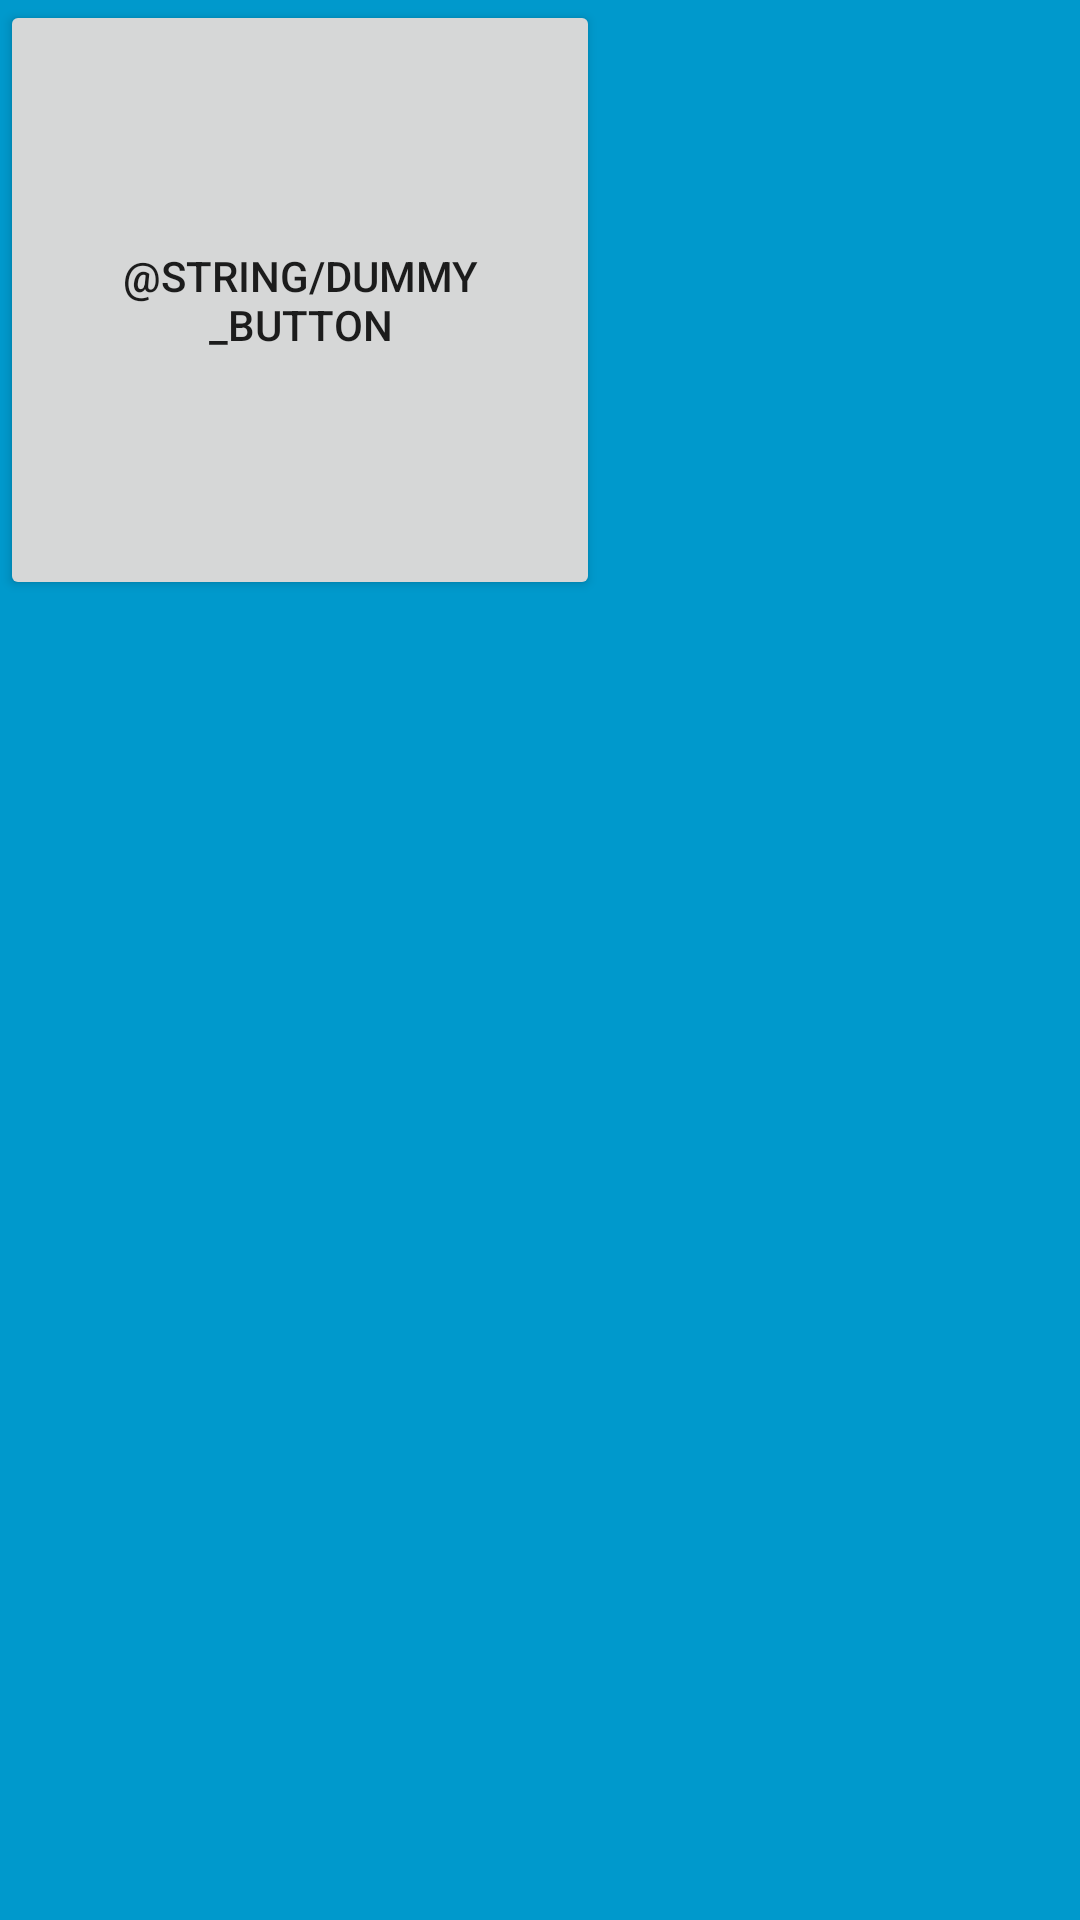

Reconstruct the res/layout file that produces this screen, plus the resources it refers to.
<!-- AndroidManifest.xml: application theme AppTheme -->
<!-- res/layout/activity_guide.xml -->
<FrameLayout
    xmlns:android="http://schemas.android.com/apk/res/android"
    xmlns:tools="http://schemas.android.com/tools"
    android:layout_width="match_parent"
    android:layout_height="match_parent"
    android:background="#0099cc"
    tools:context="com.example.weather.ActivityGuide">

    <Button
        android:id="@+id/dummy_button"
        style="?metaButtonBarButtonStyle"
        android:layout_width="200dp"
        android:layout_height="200dp"
        android:text="@string/dummy_button"/>

</FrameLayout>
<!-- resources referenced by this layout -->
<resources>
  <style name="AppTheme" parent="Theme.AppCompat.Light.DarkActionBar">
          
          <item name="colorPrimary">@color/colorPrimary</item>
          <item name="colorPrimaryDark">@color/colorPrimaryDark</item>
          <item name="colorAccent">@color/colorAccent</item>
      </style>
  <color name="colorPrimary">#4CAF50</color>
  <color name="colorPrimaryDark">#388E3C</color>
  <color name="colorAccent">#7C4DFF</color>
</resources>
